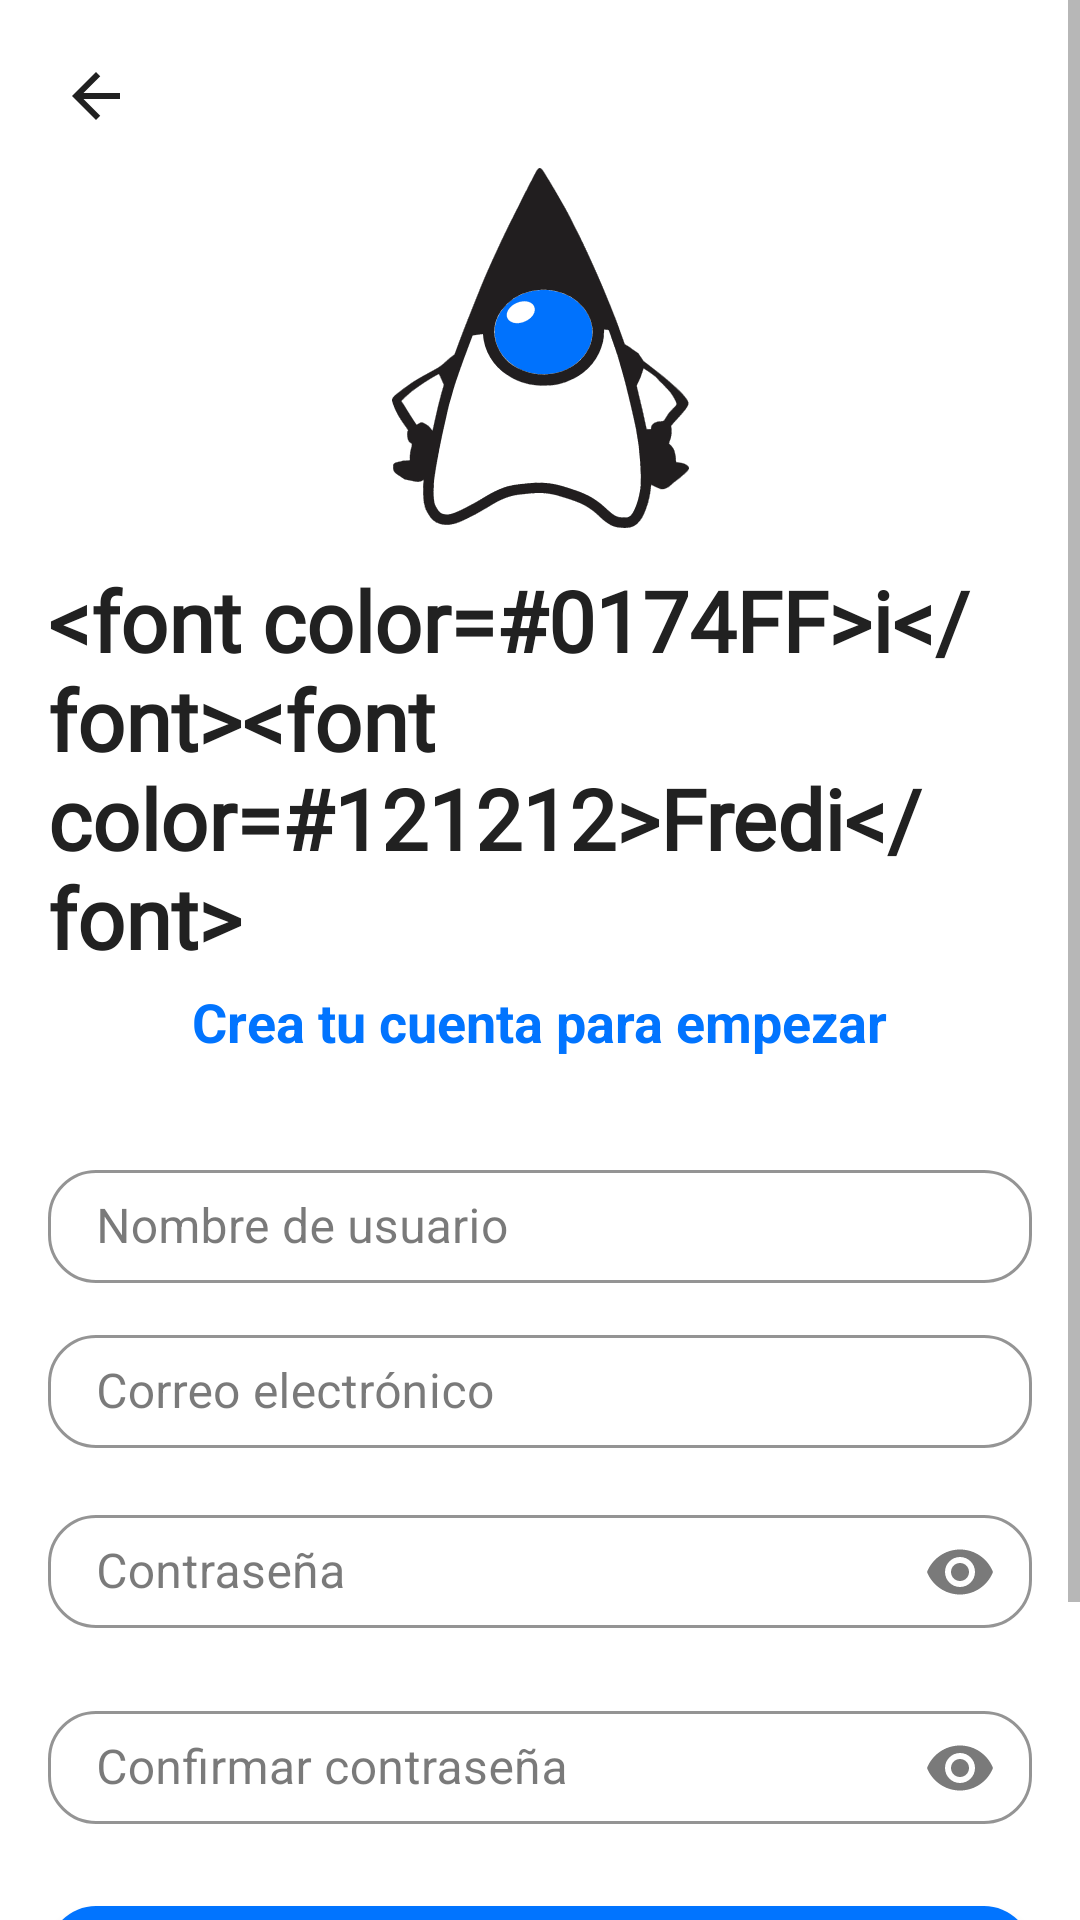

The Android layout XML behind this screen, and the referenced resources:
<!-- AndroidManifest.xml: application theme Theme.iFredi -->
<!-- res/layout/activity_register.xml -->
<?xml version="1.0" encoding="utf-8"?>
<FrameLayout xmlns:android="http://schemas.android.com/apk/res/android"
             xmlns:app="http://schemas.android.com/apk/res-auto"
             xmlns:tools="http://schemas.android.com/tools"
             android:layout_width="match_parent"
             android:layout_height="match_parent"
             android:background="@color/bg_app">

    <ScrollView
        android:layout_width="match_parent"
        android:layout_height="match_parent"
        android:fillViewport="true">

        <LinearLayout
            android:layout_width="match_parent"
            android:layout_height="wrap_content"
            android:gravity="center"
            android:orientation="vertical"
            android:padding="@dimen/spacing_lg">

            <ImageView
                android:id="@+id/logo"
                android:layout_width="120dp"
                android:layout_height="120dp"
                android:layout_marginTop="40dp"
                android:layout_marginBottom="@dimen/spacing_md"
                android:contentDescription="@string/app_name"
                android:src="@drawable/dyke" />

            <TextView
                android:id="@+id/title"
                android:layout_width="wrap_content"
                android:layout_height="wrap_content"
                android:layout_marginBottom="@dimen/spacing_xs"
                android:fontFamily="@font/neuropol"
                android:text="@string/name_logo"
                android:textColor="@color/text_main"
                android:textSize="28sp"
                android:textStyle="bold" />

            <TextView
                android:layout_width="wrap_content"
                android:layout_height="wrap_content"
                android:layout_marginBottom="32dp"
                android:text="@string/register_subtitle"
                android:textColor="@color/primary"
                android:textSize="18sp"
                android:textStyle="bold" />

            <com.google.android.material.textfield.TextInputLayout
                android:id="@+id/tilName"
                style="@style/Widget.MaterialComponents.TextInputLayout.OutlinedBox"
                android:layout_width="match_parent"
                android:layout_height="wrap_content"
                android:layout_marginBottom="@dimen/spacing_md"
                android:hint="@string/username"
                app:boxCornerRadiusBottomEnd="16dp"
                app:boxCornerRadiusBottomStart="16dp"
                app:boxCornerRadiusTopEnd="16dp"
                app:boxCornerRadiusTopStart="16dp"
                app:boxStrokeColor="@color/primary"
                app:hintTextColor="@color/primary">

                <com.google.android.material.textfield.TextInputEditText
                    android:id="@+id/etName"
                    android:layout_width="match_parent"
                    android:layout_height="wrap_content"
                    android:autofillHints="username"
                    android:inputType="textPersonName|textCapWords"
                    android:maxLength="30"
                    android:paddingVertical="@dimen/spacing_sm"
                    android:textColor="@color/text_main"
                    android:textSize="16sp" />

            </com.google.android.material.textfield.TextInputLayout>

            <com.google.android.material.textfield.TextInputLayout
                android:id="@+id/tilEmail"
                style="@style/Widget.MaterialComponents.TextInputLayout.OutlinedBox"
                android:layout_width="match_parent"
                android:layout_height="wrap_content"
                android:layout_marginBottom="@dimen/spacing_md"
                android:hint="@string/email"
                app:boxCornerRadiusBottomEnd="16dp"
                app:boxCornerRadiusBottomStart="16dp"
                app:boxCornerRadiusTopEnd="16dp"
                app:boxCornerRadiusTopStart="16dp"
                app:boxStrokeColor="@color/primary"
                app:hintTextColor="@color/primary">

                <com.google.android.material.textfield.TextInputEditText
                    android:id="@+id/etEmail"
                    android:layout_width="match_parent"
                    android:layout_height="wrap_content"
                    android:autofillHints="emailAddress"
                    android:inputType="textEmailAddress"
                    android:paddingVertical="@dimen/spacing_sm"
                    android:textColor="@color/text_main"
                    android:textSize="16sp" />

            </com.google.android.material.textfield.TextInputLayout>

            <com.google.android.material.textfield.TextInputLayout
                android:id="@+id/tilPassword"
                style="@style/Widget.MaterialComponents.TextInputLayout.OutlinedBox"
                android:layout_width="match_parent"
                android:layout_height="wrap_content"
                android:layout_marginBottom="@dimen/spacing_md"
                android:hint="@string/password"
                app:boxCornerRadiusBottomEnd="16dp"
                app:boxCornerRadiusBottomStart="16dp"
                app:boxCornerRadiusTopEnd="16dp"
                app:boxCornerRadiusTopStart="16dp"
                app:boxStrokeColor="@color/primary"
                app:endIconMode="password_toggle"
                app:hintTextColor="@color/primary">

                <com.google.android.material.textfield.TextInputEditText
                    android:id="@+id/etPassword"
                    android:layout_width="match_parent"
                    android:layout_height="wrap_content"
                    android:autofillHints="newPassword"
                    android:inputType="textPassword"
                    android:paddingVertical="@dimen/spacing_sm"
                    android:textColor="@color/text_main"
                    android:textSize="16sp" />

            </com.google.android.material.textfield.TextInputLayout>

            <com.google.android.material.textfield.TextInputLayout
                android:id="@+id/tilConfirmPassword"
                style="@style/Widget.MaterialComponents.TextInputLayout.OutlinedBox"
                android:layout_width="match_parent"
                android:layout_height="wrap_content"
                android:layout_marginBottom="@dimen/spacing_lg"
                android:hint="@string/confirm_password"
                app:boxCornerRadiusBottomEnd="16dp"
                app:boxCornerRadiusBottomStart="16dp"
                app:boxCornerRadiusTopEnd="16dp"
                app:boxCornerRadiusTopStart="16dp"
                app:boxStrokeColor="@color/primary"
                app:endIconMode="password_toggle"
                app:hintTextColor="@color/primary">

                <com.google.android.material.textfield.TextInputEditText
                    android:id="@+id/etConfirmPassword"
                    android:layout_width="match_parent"
                    android:layout_height="wrap_content"
                    android:autofillHints="newPassword"
                    android:imeOptions="actionDone"
                    android:inputType="textPassword"
                    android:paddingVertical="@dimen/spacing_sm"
                    android:textColor="@color/text_main"
                    android:textSize="16sp" />

            </com.google.android.material.textfield.TextInputLayout>

            <com.google.android.material.button.MaterialButton
                android:id="@+id/btnRegister"
                android:layout_width="match_parent"
                android:layout_height="52dp"
                android:text="@string/register"
                android:textAllCaps="false"
                android:textColor="@color/white"
                android:textSize="18sp"
                app:backgroundTint="@color/primary"
                app:cornerRadius="16dp" />

            <TextView
                android:id="@+id/tvHaveAccount"
                android:layout_width="wrap_content"
                android:layout_height="wrap_content"
                android:layout_marginTop="@dimen/spacing_lg"
                android:layout_marginBottom="@dimen/spacing_lg"
                android:background="?attr/selectableItemBackground"
                android:padding="8dp"
                android:text="@string/have_account"
                android:textColor="@color/primary"
                android:textSize="16sp"
                android:textStyle="bold" />

        </LinearLayout>
    </ScrollView>

    <ImageView
        android:id="@+id/btnBack"
        android:layout_width="48dp"
        android:layout_height="48dp"
        android:layout_gravity="top|start"
        android:layout_margin="@dimen/spacing_sm"
        android:background="?attr/selectableItemBackgroundBorderless"
        android:contentDescription="@string/back"
        android:padding="12dp"
        android:src="@drawable/ic_arrow_back"
        app:tint="@color/text_main" />

</FrameLayout>
<!-- resources referenced by this layout -->
<resources>
  <color name="bg_app">@color/white</color>
  <color name="primary">#0174FF</color>
  <color name="text_main">@color/gray_900</color>
  <color name="white">#FFFFFF</color>
  <dimen name="spacing_lg">16dp</dimen>
  <dimen name="spacing_md">12dp</dimen>
  <dimen name="spacing_sm">8dp</dimen>
  <dimen name="spacing_xs">4dp</dimen>
  <!-- drawable dyke: vector/xml drawable (drawable, 95089 chars, omitted) -->
  <!-- drawable ic_arrow_back (drawable) -->
  <vector xmlns:android="http://schemas.android.com/apk/res/android"
          android:width="24dp"
          android:height="24dp"
          android:viewportWidth="24"
          android:viewportHeight="24">
      <path
              android:fillColor="@android:color/white"
              android:pathData="M20,11H7.83l5.59,-5.59L12,4l-8,8 8,8 1.41,-1.41L7.83,13H20V11z" />
  </vector>
  <string name="app_name">iFredi</string>
  <string name="back">Volver</string>
  <string name="confirm_password">Confirmar contraseña</string>
  <string name="email">Correo electrónico</string>
  <string name="have_account">¿Ya tienes cuenta? Inicia sesión</string>
  <string name="name_logo">&lt;font color="#0174FF"&gt;i&lt;/font&gt;&lt;font color="#121212"&gt;Fredi&lt;/font&gt;</string>
  <string name="password">Contraseña</string>
  <string name="register">Crear cuenta</string>
  <string name="register_subtitle">Crea tu cuenta para empezar</string>
  <string name="username">Nombre de usuario</string>
  <style name="Theme.iFredi" parent="Theme.MaterialComponents.DayNight.NoActionBar">
          <item name="colorPrimary">@color/primary</item>
          <item name="colorPrimaryDark">@color/primary</item>
          <item name="colorAccent">@color/primary_light</item>
  
          <item name="android:windowBackground">@color/bg_app</item>
          <item name="colorSurface">@color/bg_surface</item>
  
          <item name="android:textColorPrimary">@color/text_main</item>
          <item name="android:textColorSecondary">@color/text_secondary</item>
  
          <item name="colorOnPrimary">@color/white</item>
          <item name="colorOnSurface">@color/text_main</item>
  
          <item name="android:windowLightStatusBar">true</item>
      </style>
  <color name="gray_900">#212121</color>
  <color name="primary_light">#66A3FF</color>
  <color name="bg_surface">@color/gray_50</color>
  <color name="text_secondary">@color/gray_700</color>
  <color name="gray_50">#F9F9F9</color>
  <color name="gray_700">#757575</color>
</resources>
